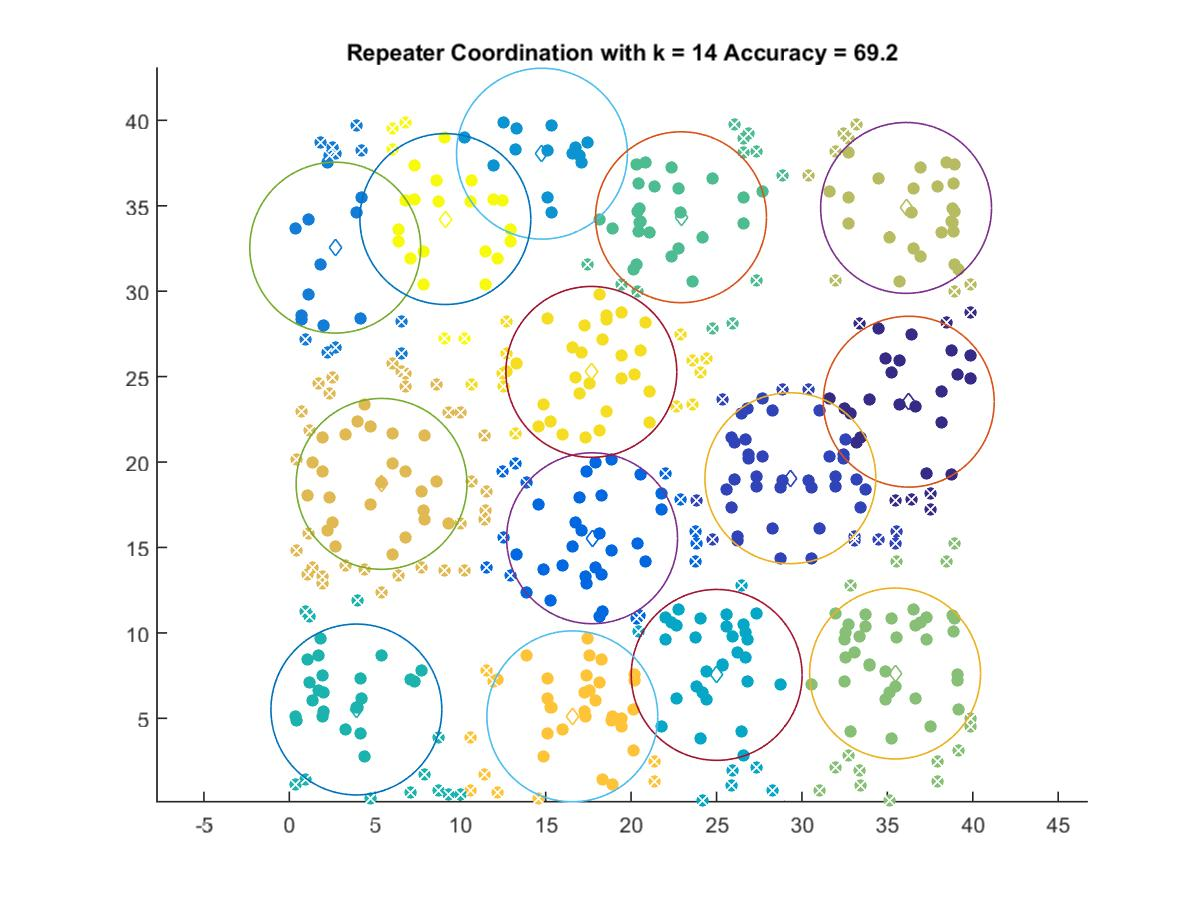

The table this chart was drawn from, first rows:
36.253, 23.533
29.32, 19.05
17.72, 15.54
2.684, 32.55
14.78, 38.05
25.01, 7.543
3.923, 5.517
22.93, 34.33
35.45, 7.624
36.09, 34.87
5.397, 18.72
16.56, 5.119
17.68, 25.28
9.13, 34.22
